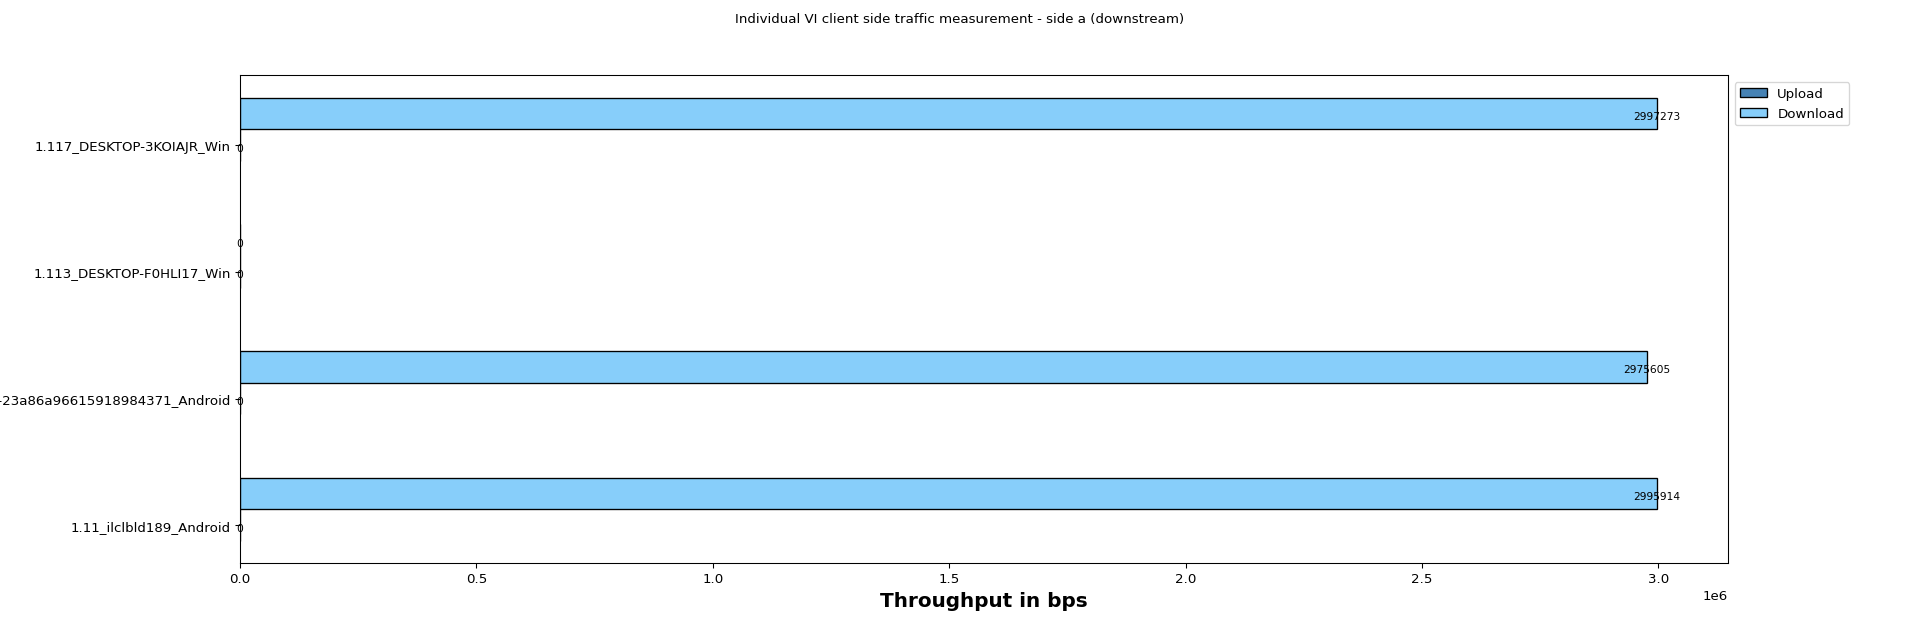

Source data for this figure (header and first rows):
Client names, Upload, Download
1.11_ilclbld189_Android, 0, 2995914
1.15_cn-east-1a-23a86a96615918984371_And…, 0, 2975605
1.113_DESKTOP-F0HLI17_Win, 0, 0
1.117_DESKTOP-3KOIAJR_Win, 0, 2997273
